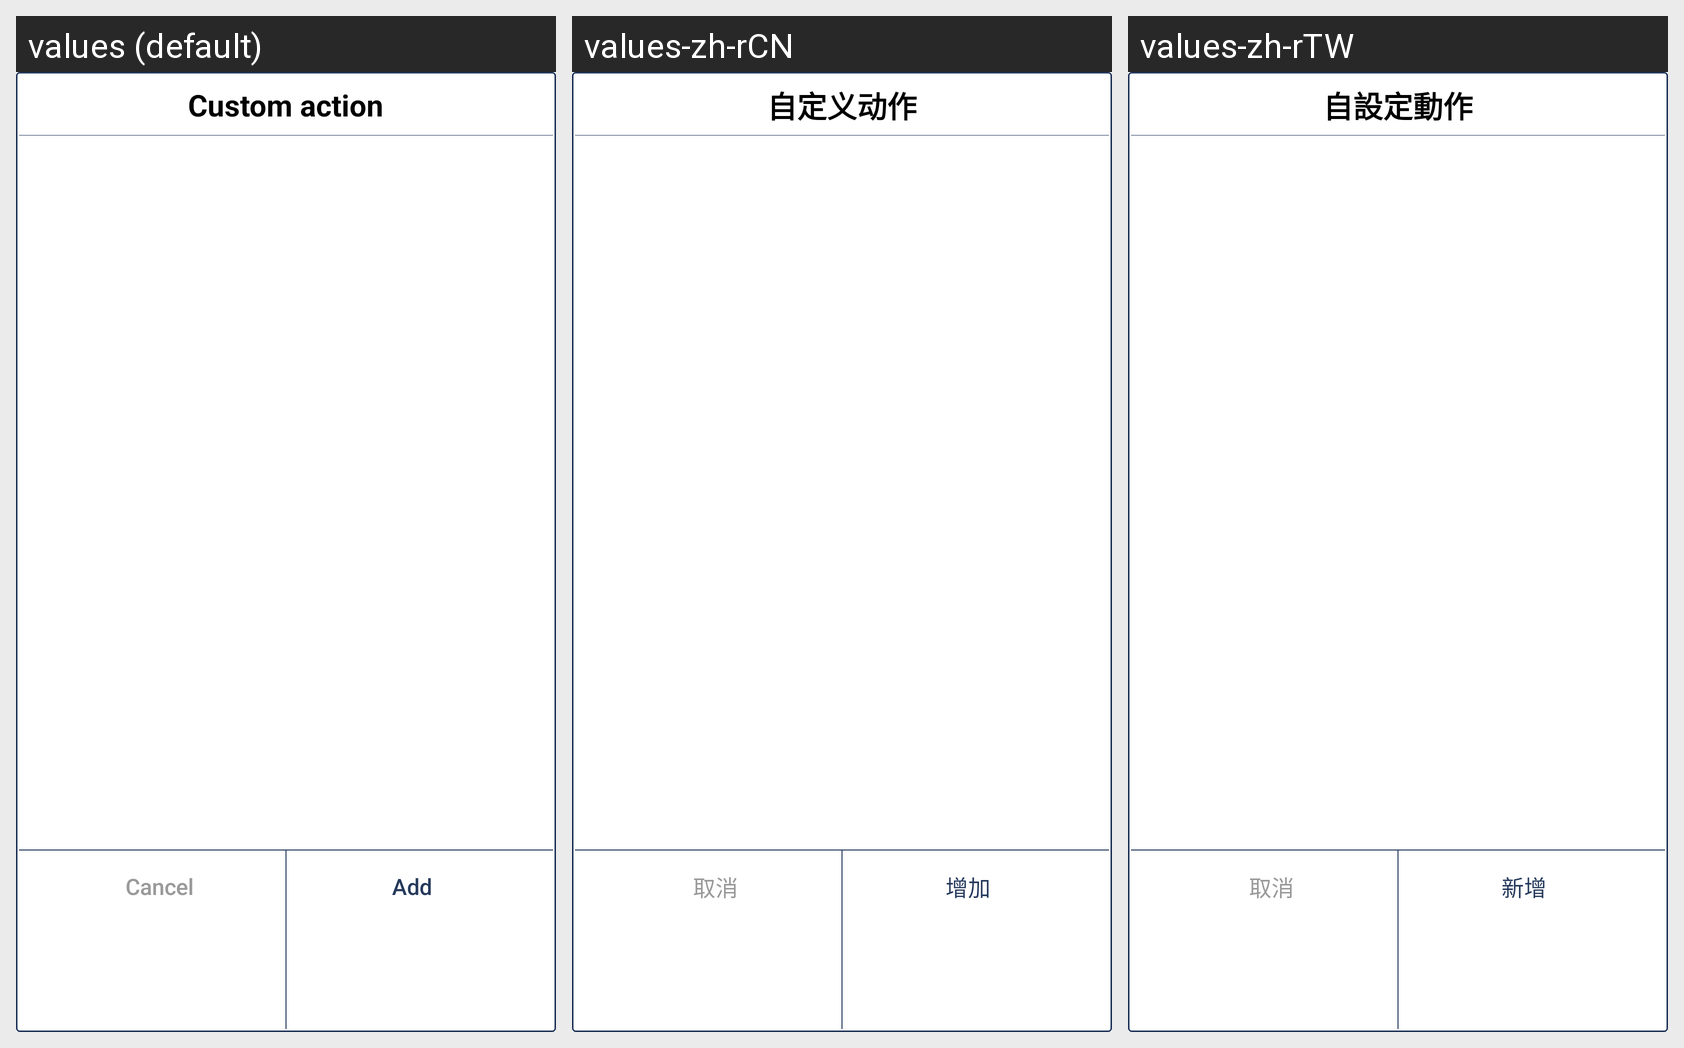

The same Android screen rendered under several of its app's locales, left to right. List the strings drawn on it with the default value and each locale's translation.
Android screen res/layout/layout_action_list_deep.xml rendered under 3 locales, left to right: values (default), values-zh-rCN, values-zh-rTW. Device: Nexus 5 (rendered at 1080×1920; each locale shown at half size, 540×960, under a caption strip naming it); theme AppTheme.
Strings drawn on this screen, with the default value and each locale's value (text and hints the layout hard-codes, and strings that could not be matched under every locale, appear in the picture but are not listed):

custom_action
  values: Custom action
  values-zh-rCN: 自定义动作
  values-zh-rTW: 自設定動作

cancel
  values: Cancel
  values-zh-rCN: 取消
  values-zh-rTW: 取消

add
  values: Add
  values-zh-rCN: 增加
  values-zh-rTW: 新增
